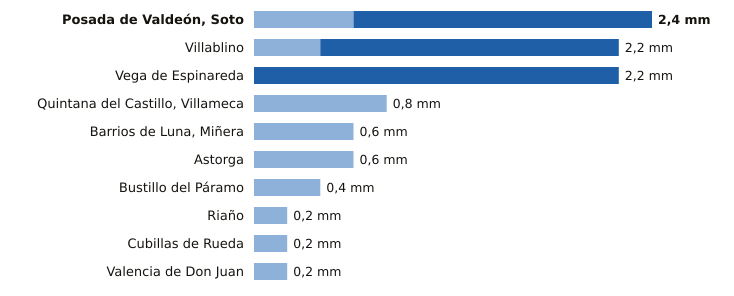

The table this chart was drawn from, first rows:
estacion, provincia, indicativo, mm_6_dias_anteriores, mm_hoy, mm_7_dias, horas_de_hoy
Posada de Valdeón, Soto, León, 1178Y, 0.6, 1.8, 2.4, 5
Villablino, León, 1541B, 0.4, 1.8, 2.2, 4
Vega de Espinareda, León, 1561I, 0.0, 2.2, 2.2, 4
Quintana del Castillo, Villameca, León, 2728B, 0.8, 0.0, 0.8, 1
Barrios de Luna, Miñera, León, 2701D, 0.6, 0.0, 0.6, 4
Astorga, León, 2734D, 0.6, 0.0, 0.6, 5
Bustillo del Páramo, León, 2742R, 0.4, 0.0, 0.4, 4
Riaño, León, 2624C, 0.2, 0.0, 0.2, 3
Cubillas de Rueda, León, 2626Y, 0.2, 0.0, 0.2, 4
Valencia de Don Juan, León, 2664B, 0.2, 0.0, 0.2, 4
